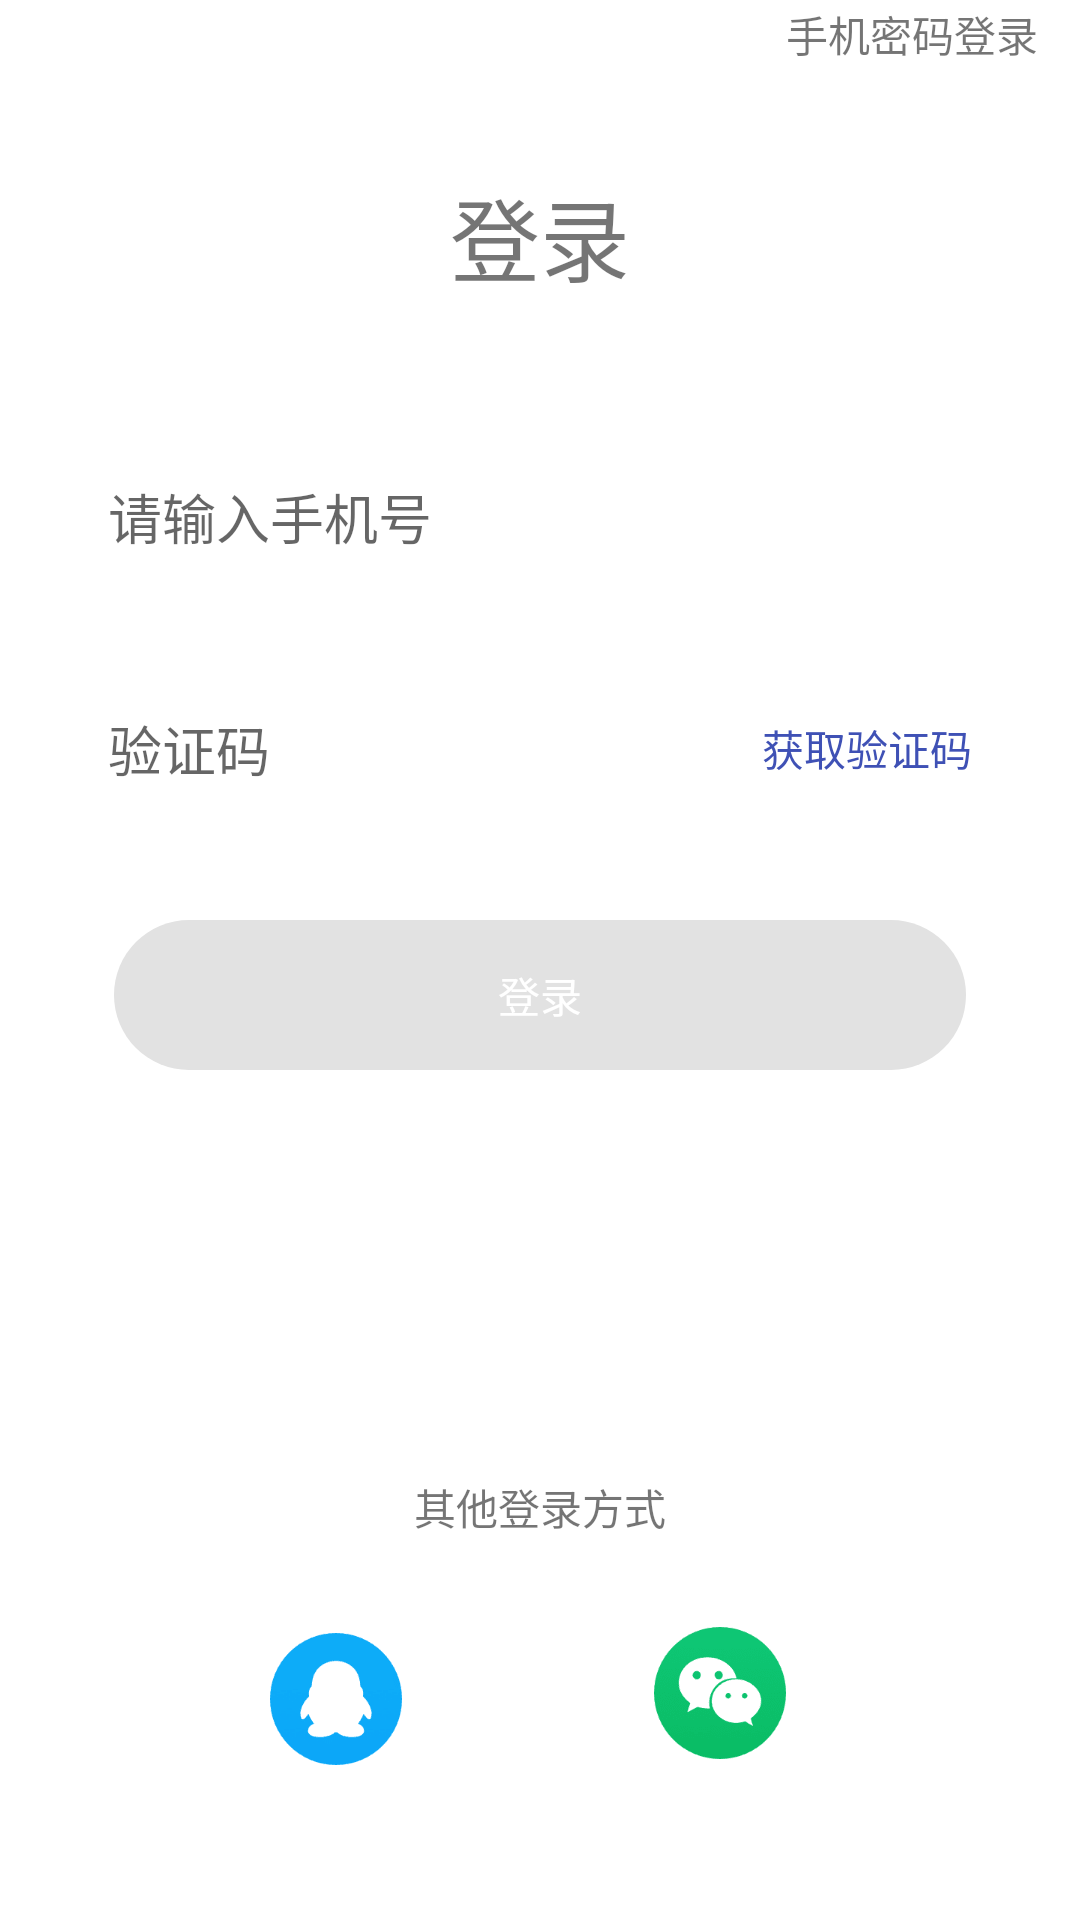

Here is an Android app screen rendered from its layout file. Give the layout XML and the strings, colors and styles it references.
<!-- AndroidManifest.xml: application theme AppTheme -->
<!-- res/layout/activity_login.xml -->
<?xml version="1.0" encoding="utf-8"?>
<android.support.constraint.ConstraintLayout xmlns:android="http://schemas.android.com/apk/res/android"
    xmlns:app="http://schemas.android.com/apk/res-auto"
    xmlns:tools="http://schemas.android.com/tools"
    android:layout_width="match_parent"
    android:layout_height="match_parent"
    tools:context=".module.login.LoginActivity"
    android:background="@color/white">


    <TextView
        android:id="@+id/_login_activity_select_login_type"
        android:layout_width="wrap_content"
        android:layout_height="wrap_content"
        android:layout_marginEnd="14dp"
        android:layout_marginTop="1dp"
        android:textColor="@color/grey_999999"
        android:text="@string/login_select_to_pwd_login"
        app:layout_constraintEnd_toEndOf="parent"
        app:layout_constraintTop_toTopOf="parent" />

    <TextView
        android:id="@+id/_login_title"
        android:layout_width="wrap_content"
        android:layout_height="wrap_content"
        android:layout_marginEnd="8dp"
        android:layout_marginStart="8dp"
        android:layout_marginTop="35dp"
        android:text="@string/login_title"
        android:textSize="30sp"
        app:layout_constraintEnd_toEndOf="parent"
        app:layout_constraintStart_toStartOf="parent"
        app:layout_constraintTop_toBottomOf="@+id/_login_activity_select_login_type" />

    <android.support.design.widget.TextInputLayout
        android:id="@+id/textInputLayout"
        android:layout_width="0dp"
        android:layout_height="wrap_content"
        android:layout_marginEnd="36dp"
        android:layout_marginStart="36dp"
        android:layout_marginTop="42dp"
        android:theme="@style/TextInputStyle"
        app:counterOverflowTextAppearance="@style/HintError"
        app:layout_constraintEnd_toEndOf="parent"
        app:layout_constraintStart_toStartOf="parent"
        app:layout_constraintTop_toBottomOf="@+id/_login_title">

        <android.support.design.widget.TextInputEditText
            android:id="@+id/_login_activity_phone_number"
            android:layout_width="match_parent"
            android:layout_height="41dp"
            android:background="@null"
            android:hint="@string/login_phone_login_hint"
            android:inputType="phone"
            android:maxLength="11"
            android:maxLines="1"
            android:singleLine="true"
            android:textSize="18sp" />

    </android.support.design.widget.TextInputLayout>

    <android.support.design.widget.TextInputLayout
        android:id="@+id/_login_activity_code_ly"
        android:layout_width="0dp"
        android:layout_height="wrap_content"
        android:layout_marginEnd="46dp"
        android:layout_marginStart="36dp"
        android:layout_marginTop="30dp"
        android:theme="@style/TextInputStyle"
        app:counterMaxLength="11"
        android:background="@null"
        app:counterOverflowTextAppearance="@style/HintError"
        app:layout_constraintBottom_toBottomOf="parent"
        app:layout_constraintEnd_toEndOf="parent"
        app:layout_constraintHorizontal_bias="0.0"
        app:layout_constraintStart_toStartOf="parent"
        app:layout_constraintTop_toTopOf="@+id/textInputLayout"
        app:layout_constraintVertical_bias="0.123">

        <android.support.design.widget.TextInputEditText
            android:id="@+id/_login_activity_code"
            android:layout_width="match_parent"
            android:layout_height="31dp"
            android:background="@null"
            android:singleLine="true"
            android:maxLines="1"
            android:inputType="number"
            android:hint="@string/login_phone_login_code_hint"
            android:textSize="18sp" />

    </android.support.design.widget.TextInputLayout>


    <android.support.design.widget.TextInputLayout
        android:id="@+id/_login_activity_pwd_ly"
        android:layout_width="0dp"
        android:layout_height="wrap_content"
        android:layout_marginEnd="46dp"
        android:layout_marginStart="36dp"
        android:layout_marginTop="30dp"
        android:theme="@style/TextInputStyle"
        app:counterMaxLength="11"
        android:background="@null"
        app:counterOverflowTextAppearance="@style/HintError"
        app:layout_constraintBottom_toBottomOf="parent"
        app:layout_constraintEnd_toEndOf="parent"
        app:layout_constraintHorizontal_bias="0.0"
        app:layout_constraintStart_toStartOf="parent"
        app:layout_constraintTop_toTopOf="@+id/textInputLayout"
        app:layout_constraintVertical_bias="0.123"
        android:visibility="gone">

        <android.support.design.widget.TextInputEditText
            android:id="@+id/_login_activity_pwd"
            android:layout_width="match_parent"
            android:layout_height="31dp"
            android:background="@null"
            android:singleLine="true"
            android:maxLines="1"
            android:inputType="textPassword"
            android:hint="@string/login_phone_login_pwd_hint"
            android:textSize="18sp" />

    </android.support.design.widget.TextInputLayout>

    <View
        android:id="@+id/view"
        android:layout_width="0dp"
        android:layout_height="1dp"
        android:background="@color/grey_D8D8D8"
        app:layout_constraintEnd_toEndOf="@+id/textInputLayout"
        app:layout_constraintHorizontal_bias="1.0"
        app:layout_constraintStart_toStartOf="@+id/textInputLayout"
        app:layout_constraintTop_toBottomOf="@+id/textInputLayout" />

    <View
        android:id="@+id/view1"
        android:layout_width="0dp"
        android:layout_height="1dp"
        android:background="@color/grey_D8D8D8"
        app:layout_constraintEnd_toEndOf="@+id/textInputLayout"
        app:layout_constraintStart_toStartOf="@+id/textInputLayout"
        app:layout_constraintTop_toBottomOf="@+id/_login_activity_code_ly" />

    <View
        android:id="@+id/_phone_login_activity_code_lineline"
        android:layout_width="1dp"
        android:layout_height="20dp"
        android:layout_marginBottom="8dp"
        android:layout_marginEnd="8dp"
        android:layout_weight="1"
        android:background="@color/grey_E6E6E6"
        app:layout_constraintBottom_toBottomOf="@+id/view1"
        app:layout_constraintEnd_toStartOf="@+id/_phone_login_activity_get_code" />

    <TextView
        android:id="@+id/_phone_login_activity_get_code"
        android:layout_width="wrap_content"
        android:layout_height="wrap_content"
        android:layout_marginBottom="8dp"
        android:textColor="@color/colorPrimary"
        android:text="@string/login_phone_login_get_code"
        app:layout_constraintBottom_toBottomOf="@+id/view1"
        app:layout_constraintEnd_toEndOf="@+id/textInputLayout" />

    <ImageView
        android:id="@+id/_phone_login_activity_clear_phone"
        android:layout_width="wrap_content"
        android:layout_height="wrap_content"
        android:src="@mipmap/ic_phone_login_clear_phone"
        app:layout_constraintBottom_toBottomOf="@+id/view"
        android:paddingLeft="8dp"
        android:paddingBottom="8dp"
        app:layout_constraintEnd_toEndOf="@+id/_login_activity_code_ly"
        android:visibility="gone"/>

    <TextView
        android:id="@+id/_phone_login_activity_confirm_login"
        android:layout_width="0dp"
        android:layout_height="50dp"
        android:layout_marginEnd="38dp"
        android:layout_marginStart="38dp"
        android:layout_marginTop="40dp"
        android:text="@string/login_title"
        android:textColor="@color/white"
        android:gravity="center"
        android:background="@drawable/bg_e2e2e2_25_radius"
        app:layout_constraintEnd_toEndOf="parent"
        app:layout_constraintStart_toStartOf="parent"
        app:layout_constraintTop_toBottomOf="@+id/_login_activity_code_ly" />

    <View
        android:id="@+id/view3"
        android:layout_width="40dp"
        android:layout_height="2dp"
        android:layout_marginStart="8dp"
        android:background="@color/grey_D8D8D8"
        app:layout_constraintBottom_toBottomOf="@+id/textView3"
        app:layout_constraintStart_toEndOf="@+id/textView3"
        app:layout_constraintTop_toTopOf="@+id/textView3" />

    <View
        android:id="@+id/view4"
        android:layout_width="40dp"
        android:layout_height="2dp"
        android:layout_marginEnd="8dp"
        android:background="@color/grey_D8D8D8"
        app:layout_constraintBottom_toBottomOf="@+id/textView3"
        app:layout_constraintEnd_toStartOf="@+id/textView3"
        app:layout_constraintTop_toTopOf="@+id/textView3"
        app:layout_constraintVertical_bias="0.47" />

    <TextView
        android:id="@+id/textView3"
        android:layout_width="wrap_content"
        android:layout_height="wrap_content"
        android:layout_marginBottom="95dp"
        android:text="@string/login_other_login_type"
        app:layout_constraintBottom_toTopOf="@+id/_login_activity_confirm_aggrement"
        app:layout_constraintEnd_toEndOf="parent"
        app:layout_constraintStart_toStartOf="parent" />

    <ImageView
        android:id="@+id/imageView"
        android:layout_width="wrap_content"
        android:layout_height="wrap_content"
        android:layout_marginBottom="8dp"
        android:layout_marginTop="20dp"
        app:layout_constraintBottom_toTopOf="@+id/_login_activity_confirm_aggrement"
        app:layout_constraintStart_toStartOf="@+id/view4"
        app:layout_constraintTop_toBottomOf="@+id/textView3"
        app:srcCompat="@mipmap/ic_login_qq" />

    <ImageView
        android:id="@+id/imageView2"
        android:layout_width="wrap_content"
        android:layout_height="wrap_content"
        android:layout_marginEnd="8dp"
        android:layout_marginTop="8dp"
        app:layout_constraintBottom_toTopOf="@+id/_login_activity_confirm_aggrement"
        app:layout_constraintEnd_toEndOf="@+id/view3"
        app:layout_constraintTop_toBottomOf="@+id/textView3"
        app:srcCompat="@mipmap/ic_login_wx" />

    <TextView
        android:id="@+id/_login_activity_confirm_aggrement"
        android:layout_width="wrap_content"
        android:layout_height="wrap_content"
        android:layout_marginBottom="16dp"
        android:textColor="@color/grey_999999"
        android:textSize="12sp"
        app:layout_constraintBottom_toBottomOf="parent"
        app:layout_constraintEnd_toEndOf="parent"
        app:layout_constraintStart_toStartOf="parent" />


</android.support.constraint.ConstraintLayout>
<!-- resources referenced by this layout -->
<resources>
  <color name="colorPrimary">#3F51B5</color>
  <color name="white">#FFFFFF</color>
  <!-- drawable bg_e2e2e2_25_radius (drawable) -->
  <?xml version="1.0" encoding="utf-8"?>
  <shape xmlns:android="http://schemas.android.com/apk/res/android">
      <corners android:radius="25dp" />
      <solid android:color="#E2E2E2" />
  </shape>
  <!-- mipmap ic_login_qq: png bitmap (mipmap-xxhdpi, 1649 bytes) -->
  <!-- mipmap ic_login_wx: png bitmap (mipmap-xxhdpi, 2492 bytes) -->
  <!-- mipmap ic_phone_login_clear_phone: png bitmap (mipmap-xxhdpi, 676 bytes) -->
  <string name="login_other_login_type">其他登录方式</string>
  <string name="login_phone_login_code_hint">验证码</string>
  <string name="login_phone_login_get_code">获取验证码</string>
  <string name="login_phone_login_hint">请输入手机号</string>
  <string name="login_phone_login_pwd_hint">输入密码</string>
  <string name="login_select_to_pwd_login">手机密码登录</string>
  <string name="login_title">登录</string>
  <style name="HintError" parent="TextAppearance.AppCompat">
          <item name="android:textColor">@color/red_FF0D0D</item>
      </style>
  <style name="TextInputStyle" parent="Theme.AppCompat.Light.NoActionBar">
  
          
          <item name="colorControlNormal">@color/colorPrimary</item>
          <item name="colorControlActivated">@color/colorPrimary</item>
          <item name="colorControlHighlight">@color/colorPrimary</item>
          <item name="android:windowTranslucentStatus">true</item>
      </style>
  <style name="AppTheme" parent="Theme.AppCompat.Light.DarkActionBar">
          
          <item name="colorPrimary">@color/colorPrimary</item>
          <item name="colorPrimaryDark">@color/colorPrimaryDark</item>
          <item name="colorAccent">@color/colorAccent</item>
      </style>
  <color name="colorPrimaryDark">#303F9F</color>
  <color name="colorAccent">#FF4081</color>
</resources>
